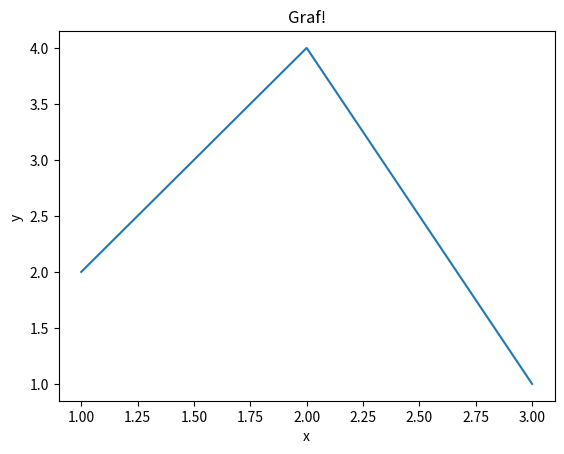

Recreate this plot in Python.
import matplotlib.pyplot as plt 
   
x = [1,2,3]  
y = [2,4,1] 
  
plt.plot(x, y) 
   
plt.xlabel('x') 
plt.ylabel('y ')
  
plt.title('Graf!') 
  
plt.show() 